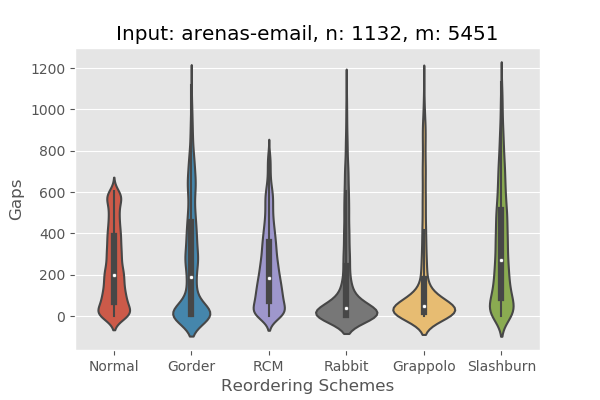

The file beside this chart, header and first rows:
Normal, Gorder, RCM, Rabbit, Grappolo, Slashburn, Random, RCM Strict, DegSort, Metis, Grappolo-RCM, ND
1, 1, 1, 8, 1, 1, 279, 18, 57, , , 
2, 5, 11, 1, 2, 3, 265, 2, 28, , , 
3, 8, 19, 202, 144, 5, 429, 5, 69, , , 
4, 166, 74, 18, 4, 7, 851, 65, 343, , , 
5, 169, 15, 5, 6, 8, 862, 6, 83, , , 
6, 170, 14, 15, 7, 10, 21, 2, 28, , , 
7, 189, 16, 3, 8, 13, 992, 14, 431, , , 
8, 192, 12, 19, 9, 17, 147, 11, 139, , , 
9, 445, 5, 430, 228, 19, 694, 1, 9, , , 
10, 531, 18, 1, 12, 21, 318, 7, 99, , , 
11, 720, 58, 284, 306, 24, 326, 137, 123, , , 
12, 747, 3, 13, 14, 27, 83, 4, 39, , , 
13, 868, 22, 395, 232, 35, 996, 195, 22, , , 
14, 870, 78, 300, 234, 40, 894, 139, 111, , , 
15, 737, 4, 11, 363, 47, 193, 4, 44, , , 
16, 738, 23, 246, 530, 51, 836, 49, 479, , , 
17, 1, 1, 11, 21, 60, 662, 9, 124, , , 
18, 3, 21, 117, 23, 75, 978, 1, 16, , , 
19, 4, 13, 517, 24, 79, 50, 10, 140, , , 
20, 5, 30, 86, 25, 81, 71, 204, 38, , , 
21, 8, 9, 22, 26, 96, 364, 12, 175, , , 
22, 105, 34, 18, 27, 107, 580, 209, 43, , , 
23, 537, 6, 412, 241, 108, 803, 3, 36, , , 
24, 663, 81, 13, 29, 127, 108, 144, 100, , , 
25, 719, 82, 10, 30, 130, 755, 19, 727, , , 
26, 730, 24, 31, 31, 131, 969, 147, 84, , , 
27, 735, 33, 4, 33, 149, 48, 76, 256, , , 
28, 983, 83, 811, 632, 163, 739, 61, 383, , , 
29, 984, 61, 615, 372, 164, 454, 171, 29, , , 
30, 985, 85, 724, 543, 166, 469, 152, 70, , , 
16, 986, 2, 19, 20, 170, 383, 9, 67, , , 
30, 3, 3, 15, 35, 171, 205, 3, 671, , , 
11, 2, 4, 5, 13, 180, 362, 14, 18, , , 
14, 1, 5, 3, 362, 186, 86, 22, 101, , , 
8, 54, 6, 422, 227, 248, 415, 19, 66, , , 
22, 99, 7, 404, 240, 253, 524, 21, 93, , , 
31, 104, 8, 328, 255, 256, 287, 5, 375, , , 
32, 149, 9, 2, 257, 279, 117, 10, 55, , , 
20, 398, 10, 14, 25, 287, 85, 6, 118, , , 
33, 759, 11, 1, 36, 303, 192, 2, 879, , , 
1, 4, 12, 7, 1, 316, 14, 20, 85, , , 
7, 3, 13, 11, 8, 322, 132, 7, 82, , , 
18, 2, 14, 509, 23, 353, 229, 8, 83, , , 
34, 1, 1, 1, 37, 356, 279, 1, 880, , , 
5, 1, 15, 7, 6, 357, 258, 16, 29, , , 
4, 3, 16, 3, 5, 360, 583, 12, 26, , , 
6, 4, 17, 5, 7, 365, 713, 4, 374, , , 
35, 5, 18, 2, 38, 395, 240, 1, 881, , , 
9, 6, 19, 9, 11, 409, 39, 11, 42, , , 
2, 8, 20, 194, 143, 425, 150, 13, 12, , , 
36, 9, 21, 32, 39, 466, 49, 15, 17, , , 
17, 10, 22, 125, 22, 485, 699, 17, 41, , , 
36, 105, 17, 7, 40, 491, 325, 176, 45, , , 
18, 161, 19, 87, 23, 496, 194, 202, 10, , , 
37, 163, 21, 633, 382, 501, 301, 171, 51, , , 
10, 889, 8, 12, 12, 508, 348, 6, 67, , , 
4, 892, 3, 14, 5, 521, 244, 4, 56, , , 
5, 54, 5, 2, 6, 524, 727, 16, 459, , , 
31, 55, 3, 5, 256, 526, 103, 10, 140, , , 
25, 685, 22, 3, 31, 534, 313, 74, 284, , , 
... 5,391 more rows
